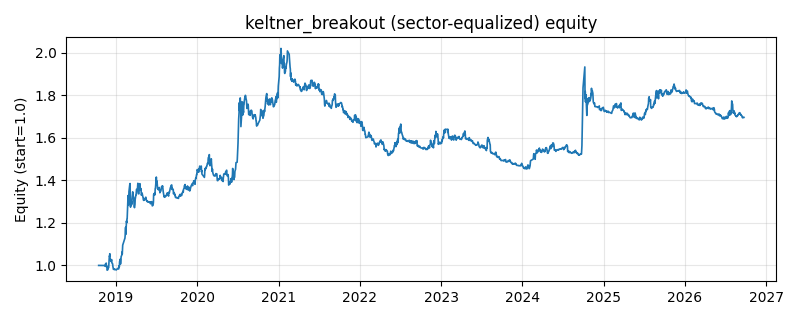

Data behind this chart, as committed beside it:
date, equity
2018-10-16, 1.0
2018-10-17, 1.0
2018-10-18, 1.0
2018-10-19, 1.0
2018-10-22, 1.0
2018-10-23, 1.0
2018-10-24, 1.0
2018-10-25, 1.0
2018-10-26, 1.0
2018-10-29, 1.0
2018-10-30, 1.0
2018-10-31, 1.0
2018-11-01, 1.0
2018-11-02, 1.0
2018-11-05, 1.0
2018-11-06, 1.0
2018-11-07, 1.0
2018-11-08, 1.0
2018-11-09, 1.0
2018-11-12, 1.0
2018-11-13, 0.9997
2018-11-14, 0.9963
2018-11-15, 1.002
2018-11-16, 1.007
2018-11-19, 1.011
2018-11-20, 0.9927
2018-11-21, 0.9977
2018-11-22, 0.996
2018-11-23, 0.9776
2018-11-26, 0.9799
2018-11-27, 0.9816
2018-11-28, 0.9907
2018-11-29, 0.9885
2018-11-30, 0.9918
2018-12-03, 1.044
2018-12-04, 1.042
2018-12-05, 1.055
2018-12-06, 1.028
2018-12-07, 1.028
2018-12-10, 1.02
2018-12-11, 1.019
2018-12-12, 1.02
2018-12-13, 1.028
2018-12-14, 1.012
2018-12-17, 1.009
2018-12-18, 1.004
2018-12-19, 0.9942
2018-12-20, 0.9898
2018-12-21, 0.982
2018-12-24, 0.9823
2018-12-25, 0.9806
2018-12-26, 0.9812
2018-12-27, 0.9808
2018-12-28, 0.982
2019-01-02, 0.9796
2019-01-03, 0.9784
2019-01-04, 0.9807
2019-01-07, 0.9828
2019-01-08, 0.983
2019-01-09, 0.9837
... 1,870 more rows
